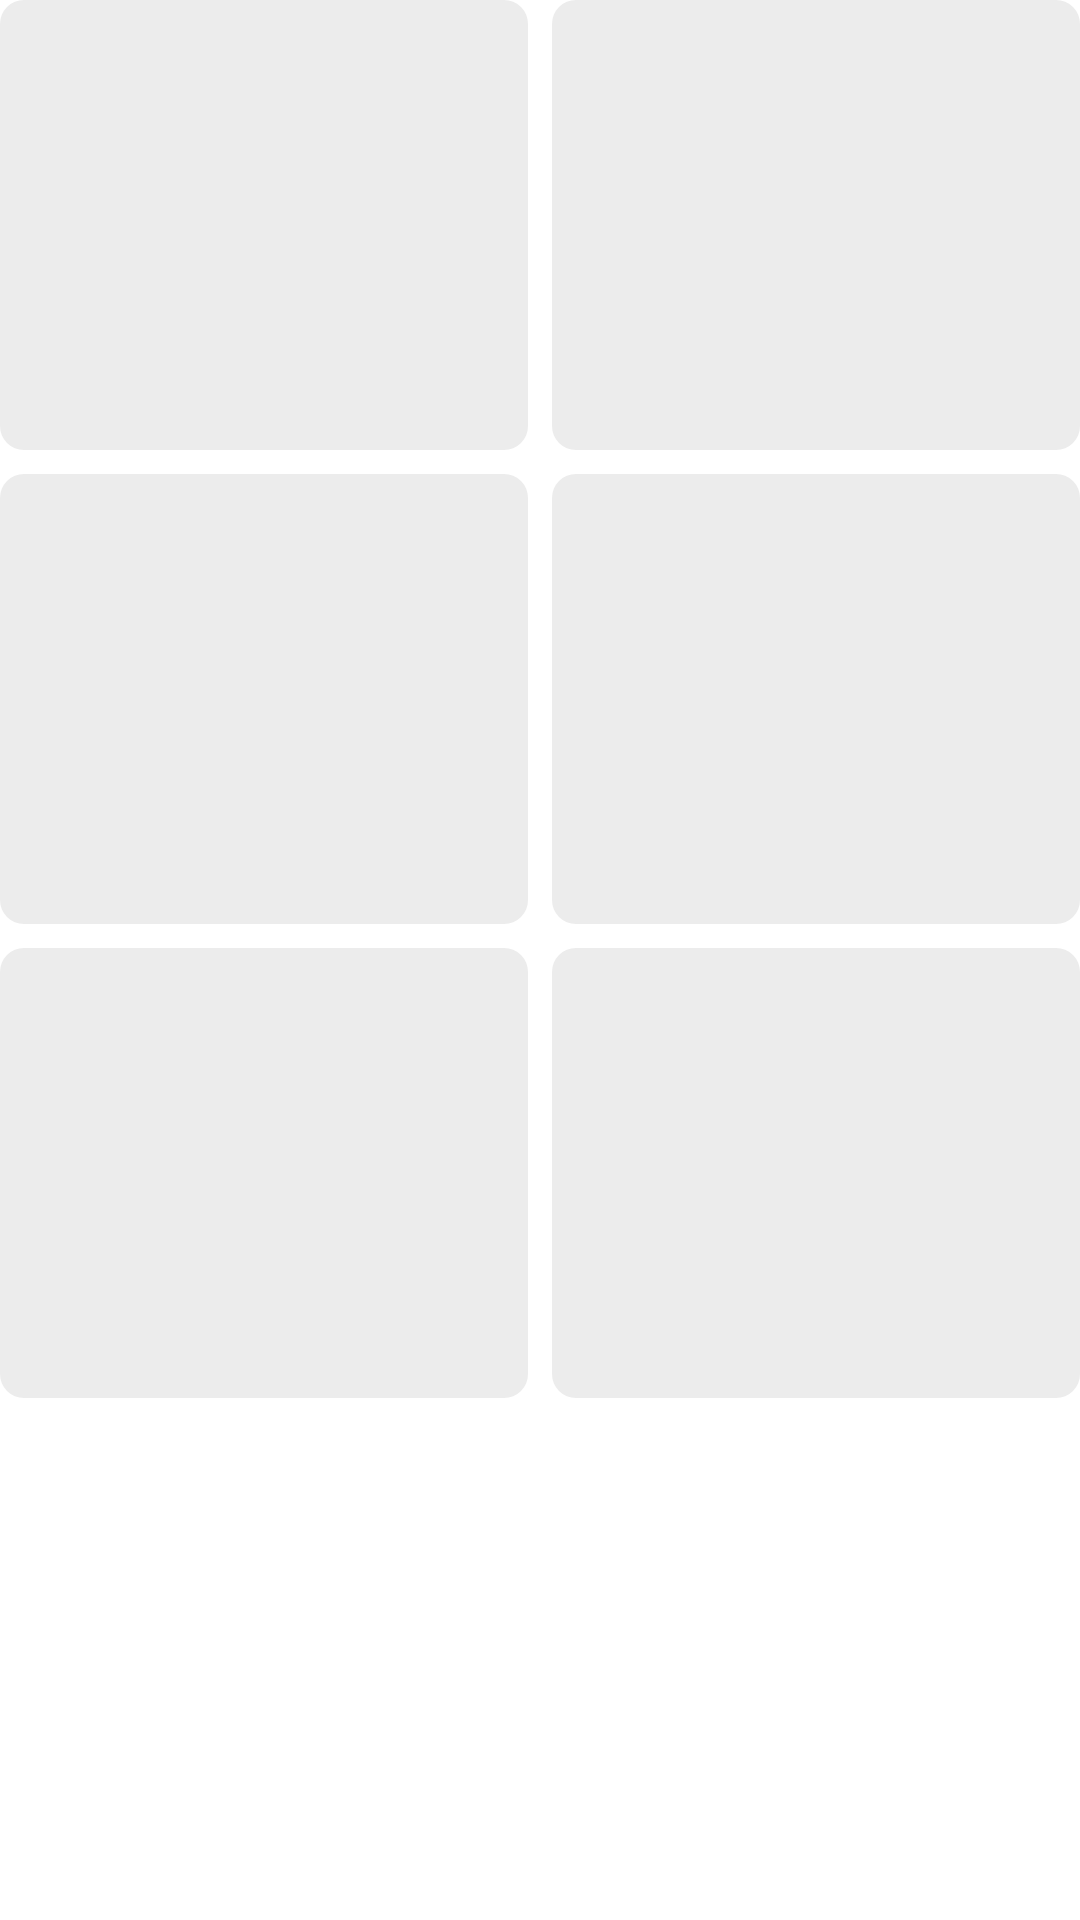

Write the Android layout XML for this screen, with the resource values it uses.
<!-- AndroidManifest.xml: application theme Theme.Ceritaku -->
<!-- res/layout/shimmer_item_list_stories.xml -->
<?xml version="1.0" encoding="utf-8"?>
<androidx.constraintlayout.widget.ConstraintLayout
    xmlns:android="http://schemas.android.com/apk/res/android"
    xmlns:app="http://schemas.android.com/apk/res-auto"
    android:layout_width="match_parent"
    android:layout_height="wrap_content"
    android:layout_margin="@dimen/value_8dp">

    <View
        android:id="@+id/viewShimmerOne"
        android:layout_width="@dimen/value_0dp"
        android:layout_height="@dimen/value_150dp"
        android:layout_marginEnd="@dimen/value_4dp"
        android:background="@drawable/bg_rounded_corners"
        app:layout_constraintTop_toTopOf="parent"
        app:layout_constraintStart_toStartOf="parent"
        app:layout_constraintEnd_toStartOf="@id/viewShimmerTwo"/>

    <View
        android:id="@+id/viewShimmerTwo"
        android:layout_width="@dimen/value_0dp"
        android:layout_height="@dimen/value_150dp"
        android:layout_marginStart="@dimen/value_4dp"
        android:background="@drawable/bg_rounded_corners"
        app:layout_constraintTop_toTopOf="@id/viewShimmerOne"
        app:layout_constraintStart_toEndOf="@id/viewShimmerOne"
        app:layout_constraintEnd_toEndOf="parent"/>

    <View
        android:id="@+id/viewShimmerThree"
        android:layout_width="@dimen/value_0dp"
        android:layout_height="@dimen/value_150dp"
        android:layout_marginTop="@dimen/value_8dp"
        android:background="@drawable/bg_rounded_corners"
        app:layout_constraintTop_toBottomOf="@id/viewShimmerOne"
        app:layout_constraintStart_toStartOf="@id/viewShimmerOne"
        app:layout_constraintEnd_toEndOf="@id/viewShimmerOne"/>

    <View
        android:id="@+id/viewShimmerFour"
        android:layout_width="@dimen/value_0dp"
        android:layout_height="@dimen/value_150dp"
        android:background="@drawable/bg_rounded_corners"
        app:layout_constraintTop_toTopOf="@id/viewShimmerThree"
        app:layout_constraintStart_toStartOf="@id/viewShimmerTwo"
        app:layout_constraintEnd_toEndOf="@id/viewShimmerTwo"/>

    <View
        android:id="@+id/viewShimmerFive"
        android:layout_width="@dimen/value_0dp"
        android:layout_height="@dimen/value_150dp"
        android:layout_marginTop="@dimen/value_8dp"
        android:background="@drawable/bg_rounded_corners"
        app:layout_constraintTop_toBottomOf="@id/viewShimmerThree"
        app:layout_constraintStart_toStartOf="@id/viewShimmerOne"
        app:layout_constraintEnd_toEndOf="@id/viewShimmerOne"/>

    <View
        android:id="@+id/viewShimmerSix"
        android:layout_width="@dimen/value_0dp"
        android:layout_height="@dimen/value_150dp"
        android:background="@drawable/bg_rounded_corners"
        app:layout_constraintTop_toTopOf="@id/viewShimmerFive"
        app:layout_constraintStart_toStartOf="@id/viewShimmerTwo"
        app:layout_constraintEnd_toEndOf="@id/viewShimmerTwo"/>

</androidx.constraintlayout.widget.ConstraintLayout>
<!-- resources referenced by this layout -->
<resources>
  <dimen name="value_0dp">0dp</dimen>
  <dimen name="value_150dp">150dp</dimen>
  <dimen name="value_4dp">4dp</dimen>
  <dimen name="value_8dp">8dp</dimen>
  <!-- drawable bg_rounded_corners (drawable) -->
  <?xml version="1.0" encoding="utf-8"?>
  <shape
      xmlns:android="http://schemas.android.com/apk/res/android"
      android:shape="rectangle">
      <solid android:color="@color/light_grey" />
      <corners android:radius="8dp" />
  </shape>
  <style name="Theme.Ceritaku" parent="Theme.MaterialComponents.Light.DarkActionBar">
          
          <item name="colorPrimary">@color/purple_500</item>
          <item name="colorPrimaryVariant">@color/purple_700</item>
          <item name="colorOnPrimary">@color/white</item>
          
          <item name="colorSecondary">@color/teal_200</item>
          <item name="colorSecondaryVariant">@color/teal_700</item>
          <item name="colorOnSecondary">@color/black</item>
          
          <item name="android:statusBarColor" tools:targetApi="l">?attr/colorPrimaryVariant</item>
          
          <item name="android:windowActivityTransitions">true</item>
          <item name="android:windowEnterTransition">@android:transition/fade</item>
          <item name="android:windowExitTransition">@android:transition/fade</item>
      </style>
  <color name="light_grey">#FFECECEC</color>
  <color name="purple_500">#FF6200EE</color>
  <color name="purple_700">#FF3700B3</color>
  <color name="white">#FFFFFFFF</color>
  <color name="teal_200">#FF03DAC5</color>
  <color name="teal_700">#FF018786</color>
  <color name="black">#FF000000</color>
</resources>
